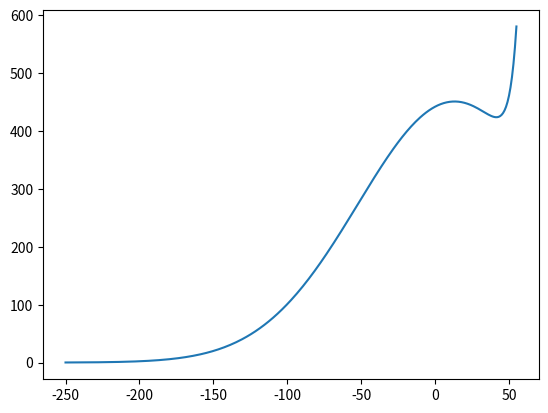

Here is the Python script that generated this plot:
#! /usr/bin/env python3
import numpy as np


class Muscle():

  def __init__(self,
               max_length=404.6,
               optimal_fiber_length=130.7,
               tensor_slack_length=229.8,
               max_force=461.76,
               alpha=0.56,
               spe=9,
               phi_m=0.1,
               phi_v=0.5):
    self.Lmax = max_length
    self.Lce0 = optimal_fiber_length
    self.Lts = tensor_slack_length
    self.Fcemax = max_force
    self.alpha = alpha
    self.spe = spe
    self.phi_m = phi_m
    self.phi_v = phi_v

  def get_force_estimate(self, length, velocity, activation_level):
    a = activation_level
    # CE Element
    # Real-Time Myoprocessors for a Neural Controlled Powered Exoskeleton Arm
    Vcemax = 2 * self.Lce0 + 8 * self.Lce0 * self.alpha
    Vce0 = 1/2 * (a + 1) * Vcemax

    fl = np.exp(-1/2 * ((length/self.Lce0 - self.phi_m) / self.phi_v) ** 2)
    fv = 0.1433 / (0.1074 + np.exp(-1.3 * np.sinh(2.8 * velocity / Vce0 + 1.64)))
    Fce = a * fl * fv * self.Fcemax

    # PE Element
    # Real-Time Myoprocessors for a Neural Controlled Powered Exoskeleton Arm
    Fpemax = 0.05 * self.Fcemax
    DLpemax = self.Lmax - (self.Lce0 + self.Lts)

    Fpe = Fpemax / (np.exp(self.spe) - 1) * (np.exp(self.spe/DLpemax * length) - 1)

    Ftot = Fce + Fpe

    return Ftot


if __name__ == '__main__':
  import matplotlib.pyplot as plt

  F = []
  m = Muscle()

  length = np.linspace(-250, 55, 305)
  for l in length:
    F.append(m.get_force_estimate(l, 1, 1))

  plt.plot(length, F)
  plt.show()
